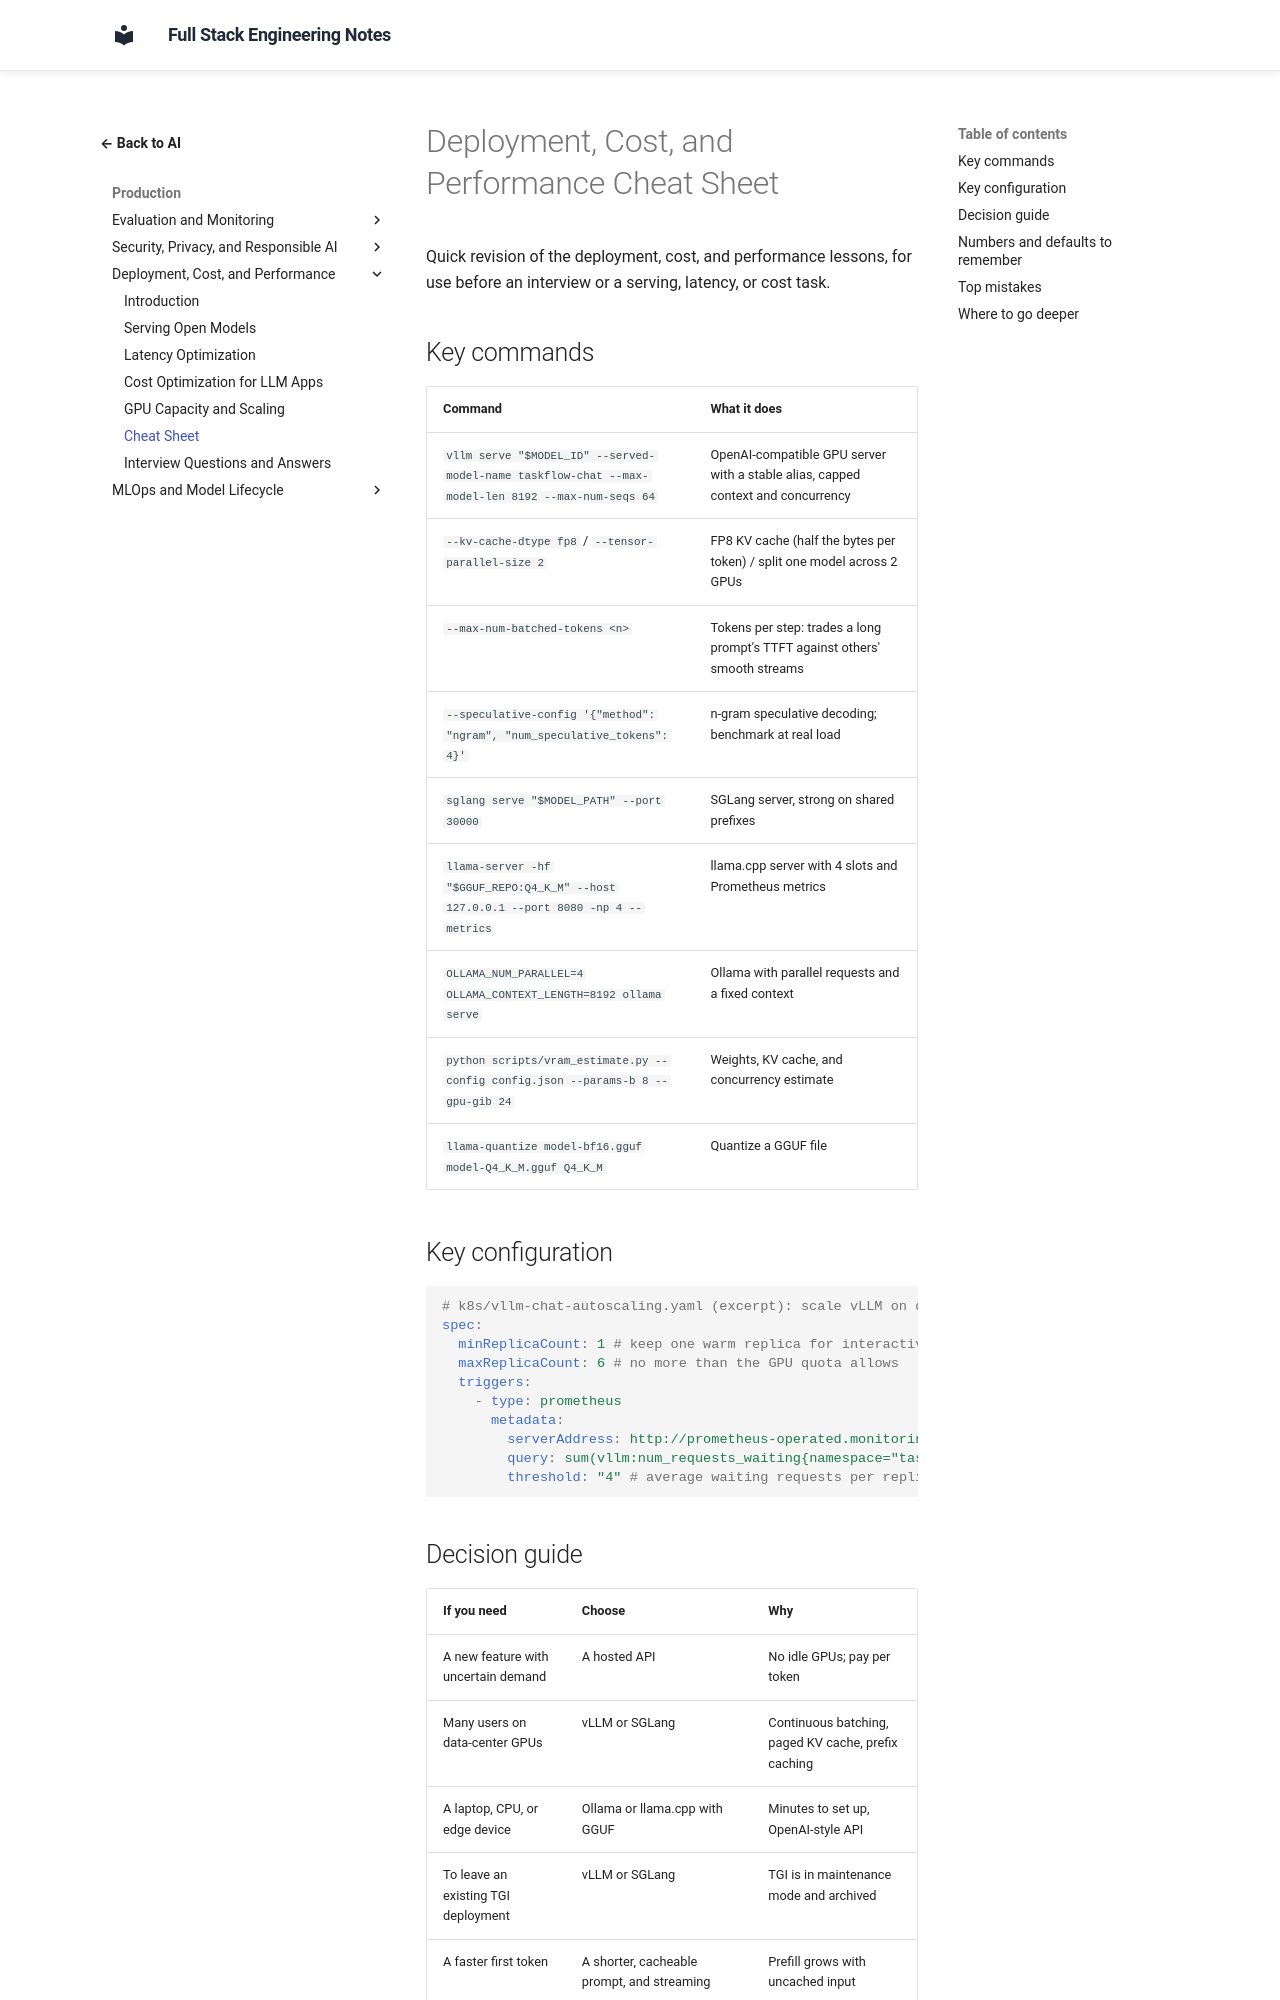

repository: murthy-satti/fullstack-notes · page: 06-ai-and-machine-learning/deployment-cost-and-performance/cheat-sheet/index.html · generator: mkdocs

# Deployment, Cost, and Performance Cheat Sheet

Quick revision of the deployment, cost, and performance lessons, for use
before an interview or a serving, latency, or cost task.

## Key commands

| Command | What it does |
|---|---|
| `vllm serve "$MODEL_ID" --served-model-name taskflow-chat --max-model-len 8192 --max-num-seqs 64` | OpenAI-compatible GPU server with a stable alias, capped context and concurrency |
| `--kv-cache-dtype fp8` / `--tensor-parallel-size 2` | FP8 KV cache (half the bytes per token) / split one model across 2 GPUs |
| `--max-num-batched-tokens <n>` | Tokens per step: trades a long prompt's TTFT against others' smooth streams |
| `--speculative-config '{"method": "ngram", "num_speculative_tokens": 4}'` | n-gram speculative decoding; benchmark at real load |
| `sglang serve "$MODEL_PATH" --port 30000` | SGLang server, strong on shared prefixes |
| `llama-server -hf "$GGUF_REPO:Q4_K_M" --host 127.0.0.1 --port 8080 -np 4 --metrics` | llama.cpp server with 4 slots and Prometheus metrics |
| `OLLAMA_NUM_PARALLEL=4 OLLAMA_CONTEXT_LENGTH=8192 ollama serve` | Ollama with parallel requests and a fixed context |
| `python scripts/vram_estimate.py --config config.json --params-b 8 --gpu-gib 24` | Weights, KV cache, and concurrency estimate |
| `llama-quantize model-bf16.gguf model-Q4_K_M.gguf Q4_K_M` | Quantize a GGUF file |

## Key configuration

```yaml
# k8s/vllm-chat-autoscaling.yaml (excerpt): scale vLLM on queue length with KEDA
spec:
  minReplicaCount: 1 # keep one warm replica for interactive traffic
  maxReplicaCount: 6 # no more than the GPU quota allows
  triggers:
    - type: prometheus
      metadata:
        serverAddress: http://prometheus-operated.monitoring.svc:9090
        query: sum(vllm:num_requests_waiting{namespace="taskflow", model_name="taskflow-chat"})
        threshold: "4" # average waiting requests per replica
```
